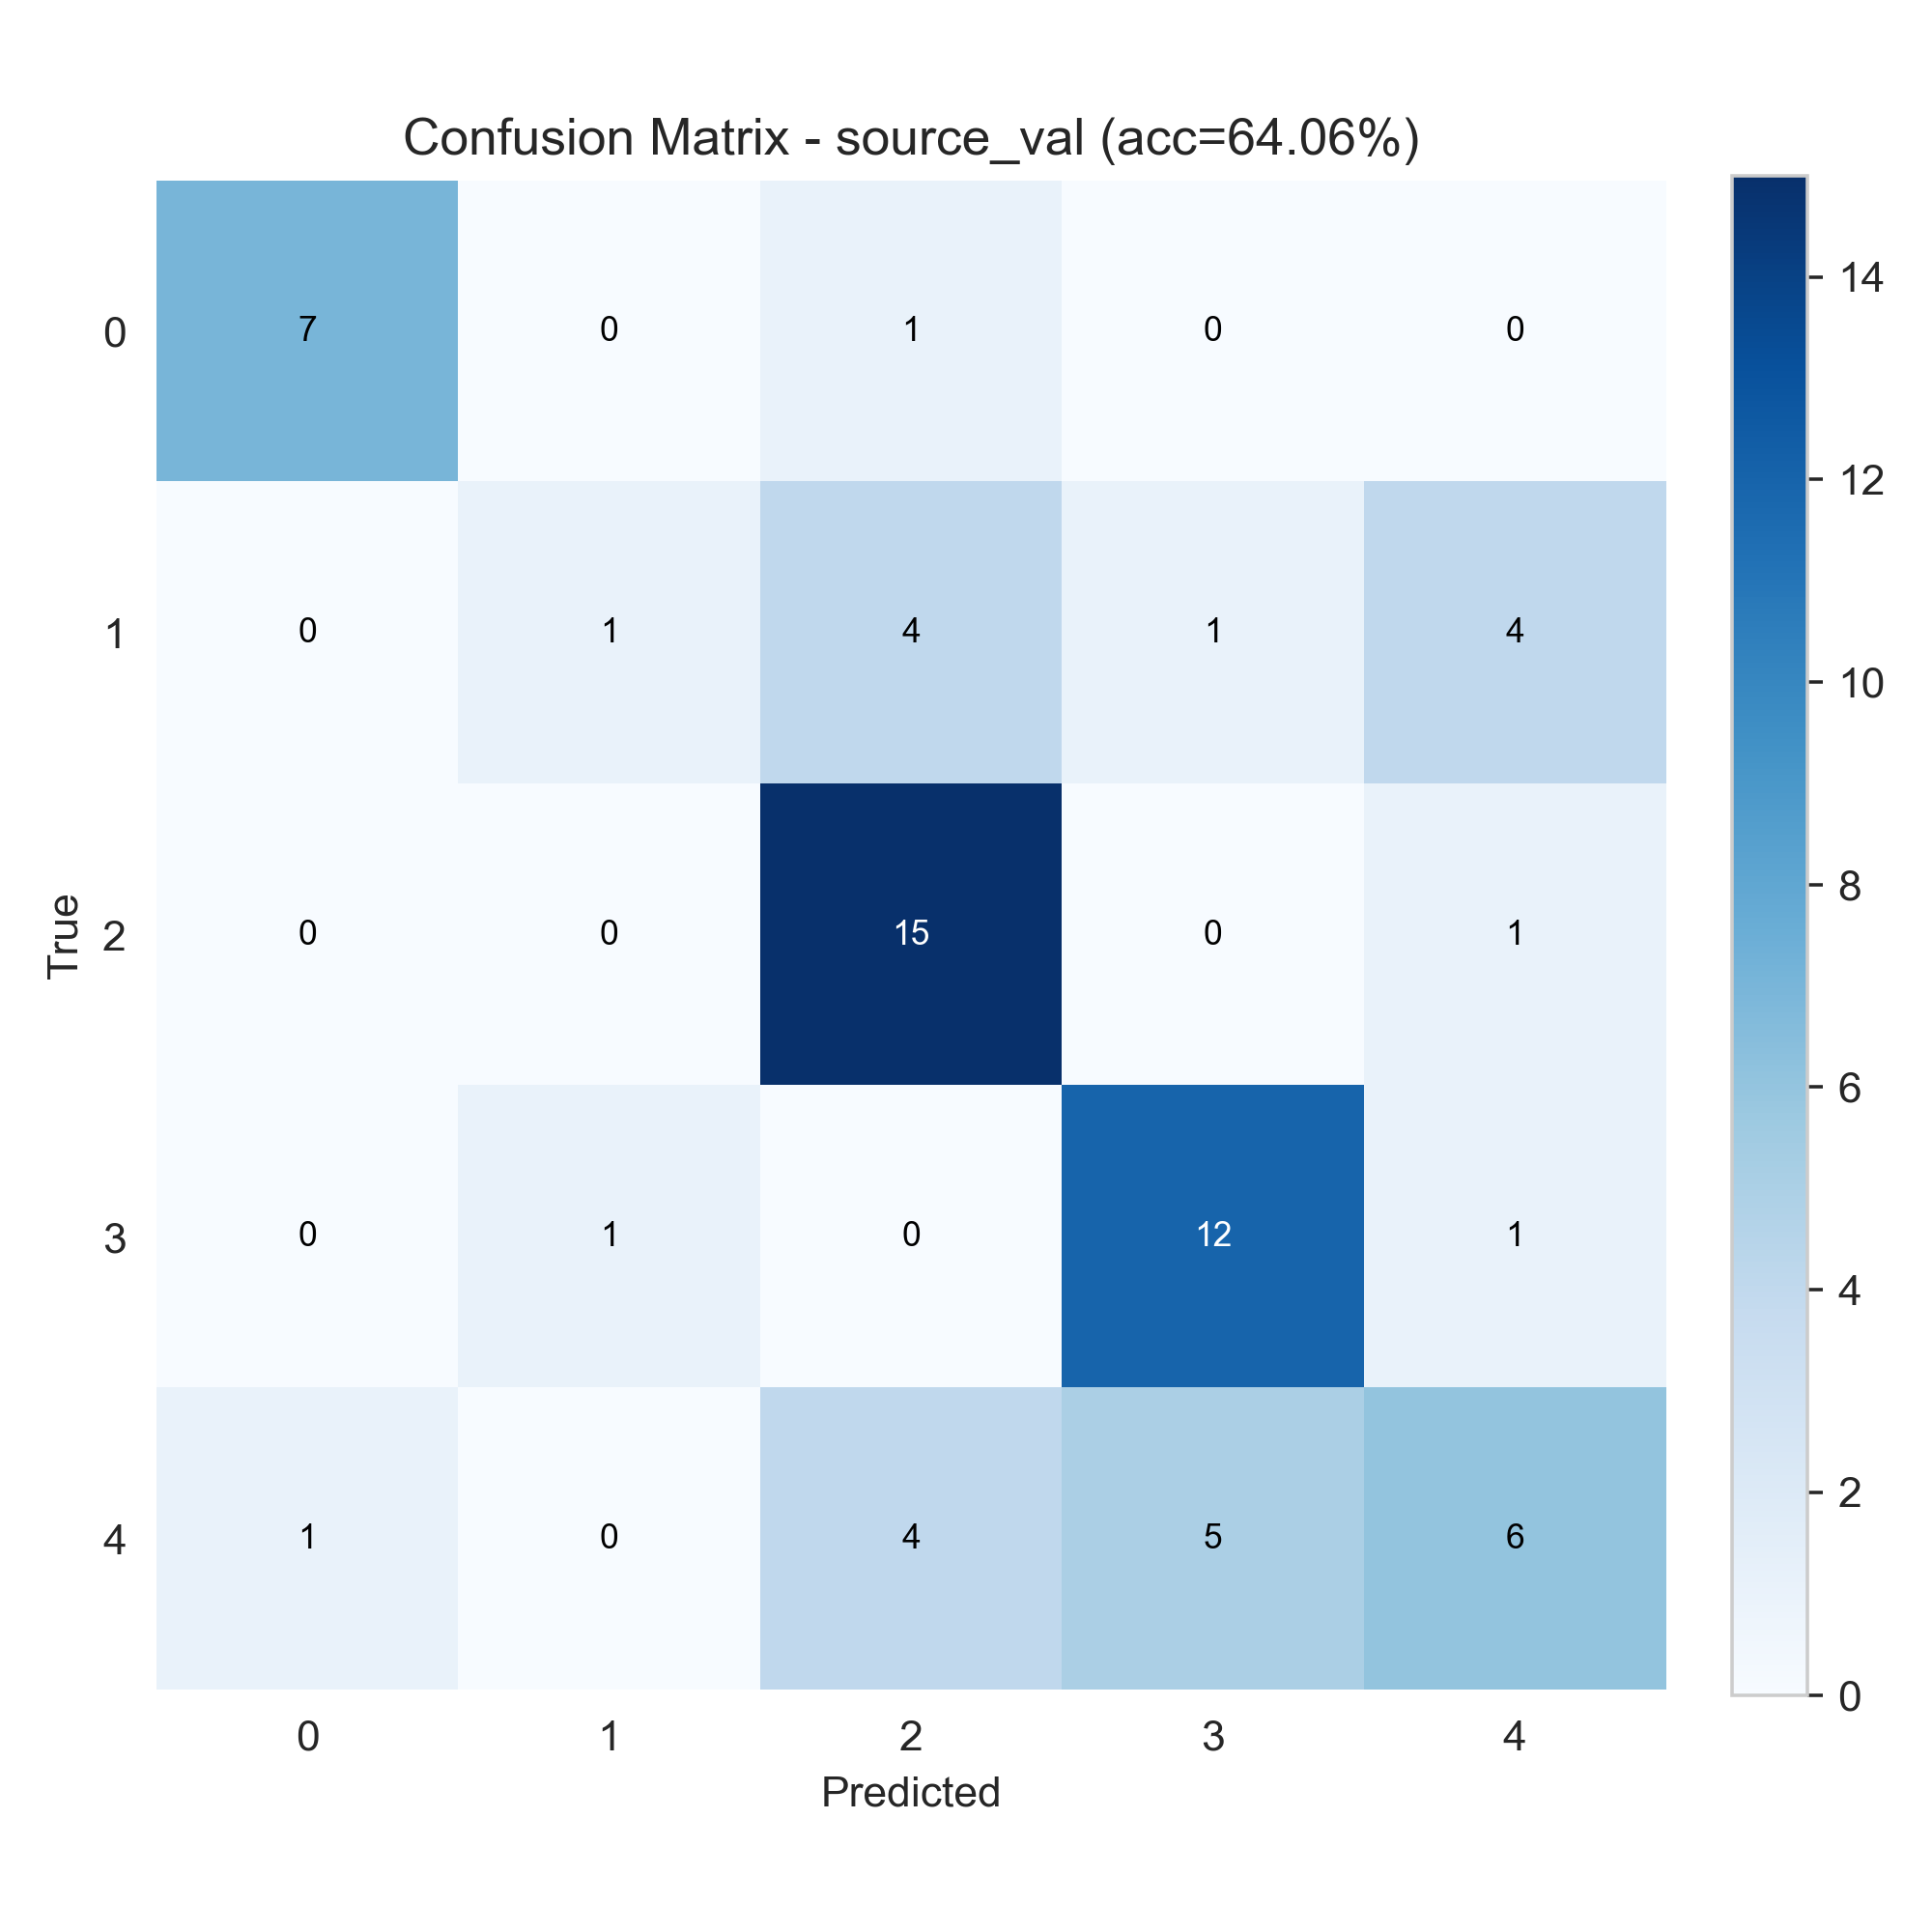

Source data for this figure (header and first rows):
7, 0, 1, 0, 0
0, 1, 4, 1, 4
0, 0, 15, 0, 1
0, 1, 0, 12, 1
1, 0, 4, 5, 6
